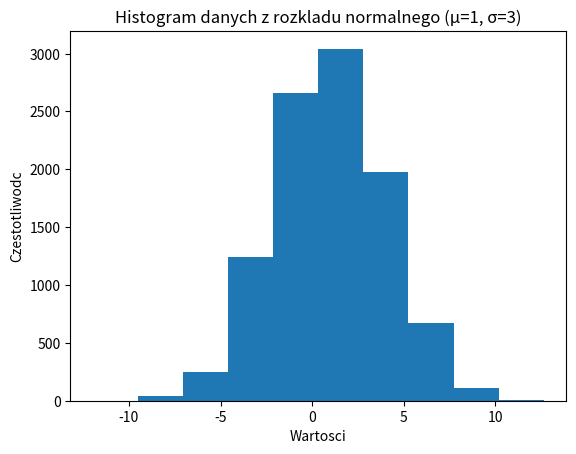

This figure's Python source:

import matplotlib
import numpy as np
import matplotlib.pyplot as plt
data = np.random.randn(10000) * 3 + 1
plt.hist(data)
plt.xlabel("Wartosci")
plt.ylabel("Czestotliwodc")
plt.title("Histogram danych z rozkladu normalnego (μ=1, σ=3)")
plt.show()


